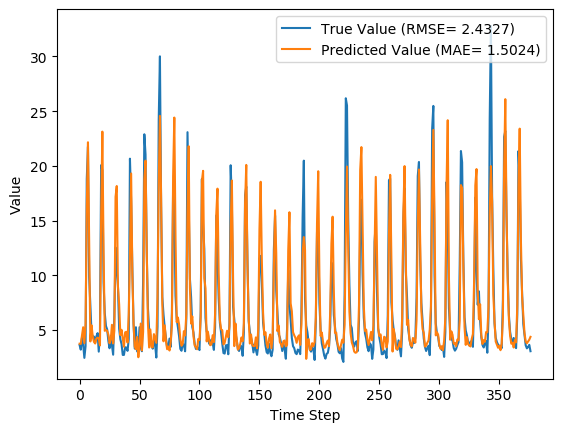

Values plotted in this chart, from the file beside it:
y_true, y_pred, y_true_scaled, y_pred_scaled
3.63, 3.752, 0.09071, 0.09463
3.21, 3.735, 0.07724, 0.09406
4.29, 4.518, 0.1119, 0.1192
3.67, 5.258, 0.09199, 0.1429
2.46, 3.802, 0.05321, 0.09623
3.54, 5.55, 0.08782, 0.1522
18.82, 16.17, 0.5776, 0.4926
21.76, 22.16, 0.6718, 0.6846
9.83, 12.8, 0.2894, 0.3846
7.16, 3.963, 0.2038, 0.1014
4.67, 5.428, 0.124, 0.1483
4.44, 4.387, 0.1167, 0.115
4.4, 3.921, 0.1154, 0.1
3.83, 3.774, 0.09712, 0.09531
4.42, 4.223, 0.116, 0.1097
4.72, 4.304, 0.1256, 0.1123
3.03, 4.264, 0.07147, 0.111
4.87, 3.602, 0.1304, 0.0898
20.07, 15.38, 0.6176, 0.4672
19.62, 23.13, 0.6032, 0.7158
9.33, 12.17, 0.2734, 0.3646
6.56, 4.933, 0.1846, 0.1325
5.37, 5.004, 0.1465, 0.1347
5.07, 4.93, 0.1369, 0.1324
4.02, 4.601, 0.1032, 0.1218
3.34, 3.792, 0.08141, 0.09589
4.47, 4.111, 0.1176, 0.1061
3.61, 5.482, 0.09006, 0.1501
2.75, 3.779, 0.0625, 0.09549
6.28, 4.95, 0.1756, 0.133
12.55, 17.18, 0.3766, 0.5249
10.44, 18.16, 0.309, 0.5565
9.01, 8.978, 0.2631, 0.2621
5.12, 7.354, 0.1385, 0.2101
4.16, 4.538, 0.1077, 0.1198
3.72, 5.026, 0.09359, 0.1355
2.73, 4.222, 0.06186, 0.1097
2.73, 3.479, 0.06186, 0.08586
3.43, 4.787, 0.08429, 0.1278
3.4, 4.845, 0.08333, 0.1297
3.1, 3.858, 0.07372, 0.09801
4.17, 6.462, 0.108, 0.1815
20.66, 11.6, 0.6365, 0.3462
16.78, 19.31, 0.5122, 0.5932
10.67, 10.21, 0.3163, 0.3016
5.59, 5.589, 0.1535, 0.1535
3.31, 3.495, 0.08045, 0.08639
5.26, 3.248, 0.1429, 0.07847
3.05, 4.375, 0.07212, 0.1146
3.04, 2.518, 0.07179, 0.05507
5.26, 3.588, 0.1429, 0.08936
3.41, 5.595, 0.08365, 0.1537
3.07, 3.141, 0.07276, 0.07505
9.62, 4.828, 0.2827, 0.1291
22.89, 18.77, 0.708, 0.5761
21.04, 20.48, 0.6487, 0.6308
12.14, 12.44, 0.3635, 0.3732
7.0, 5.63, 0.1987, 0.1548
5.08, 3.408, 0.1372, 0.0836
4.58, 5.058, 0.1212, 0.1365
... 317 more rows
